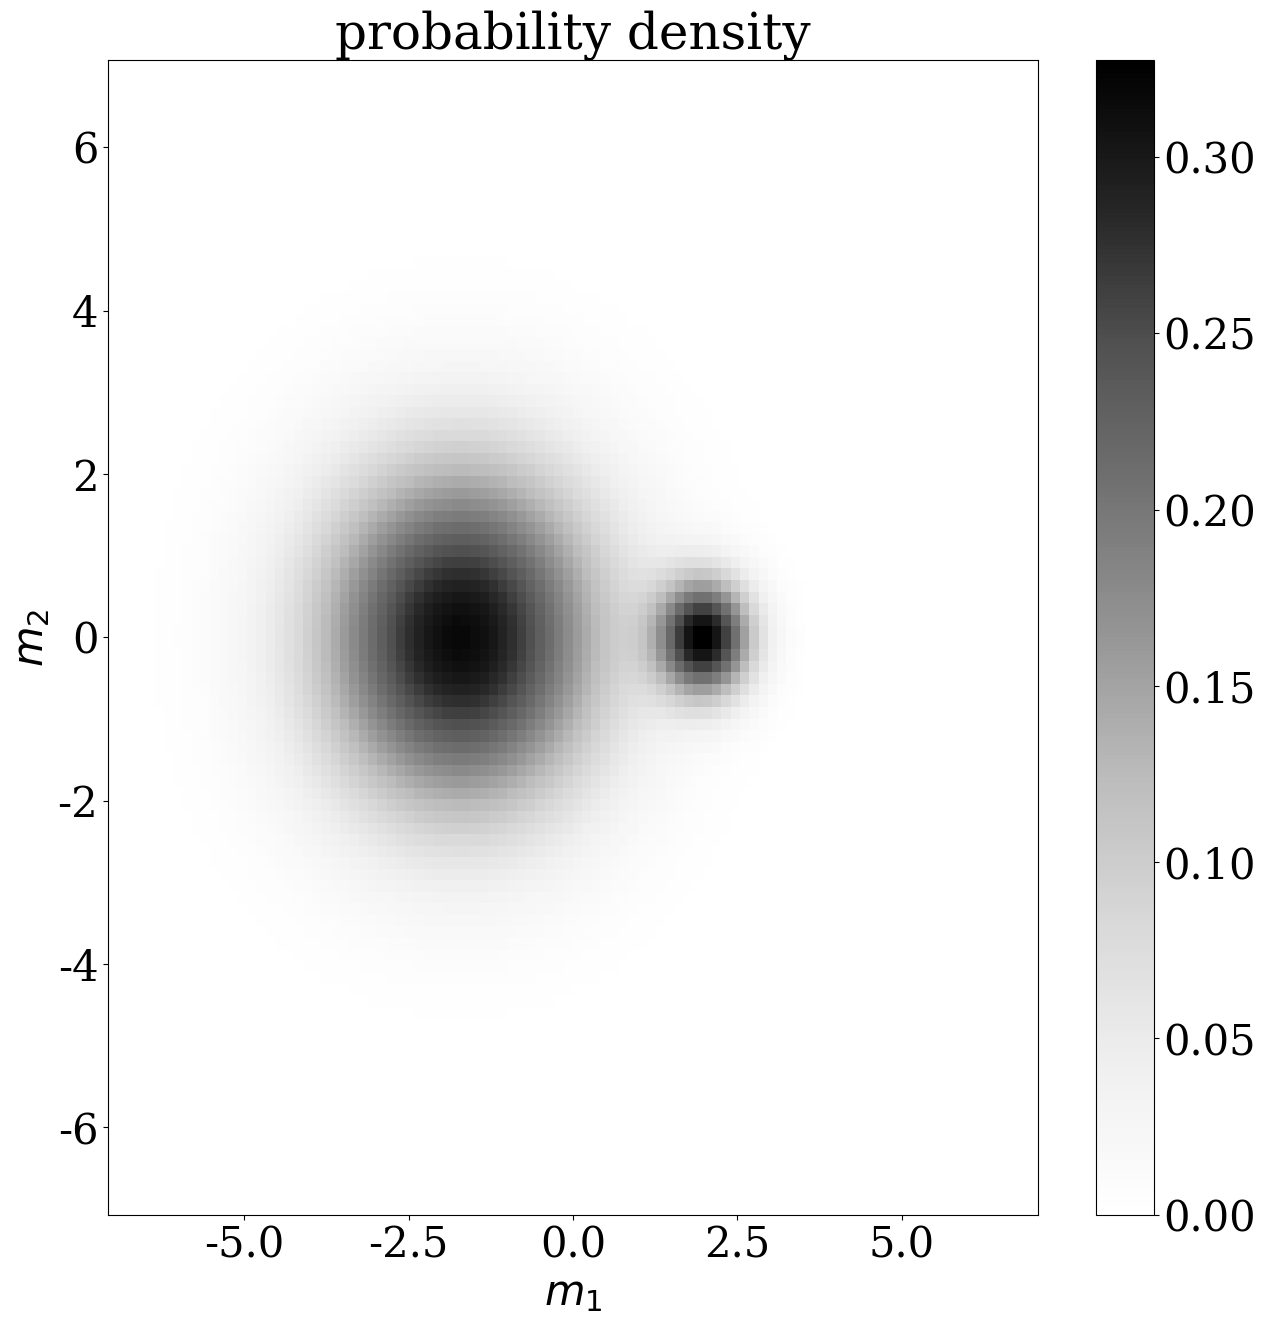
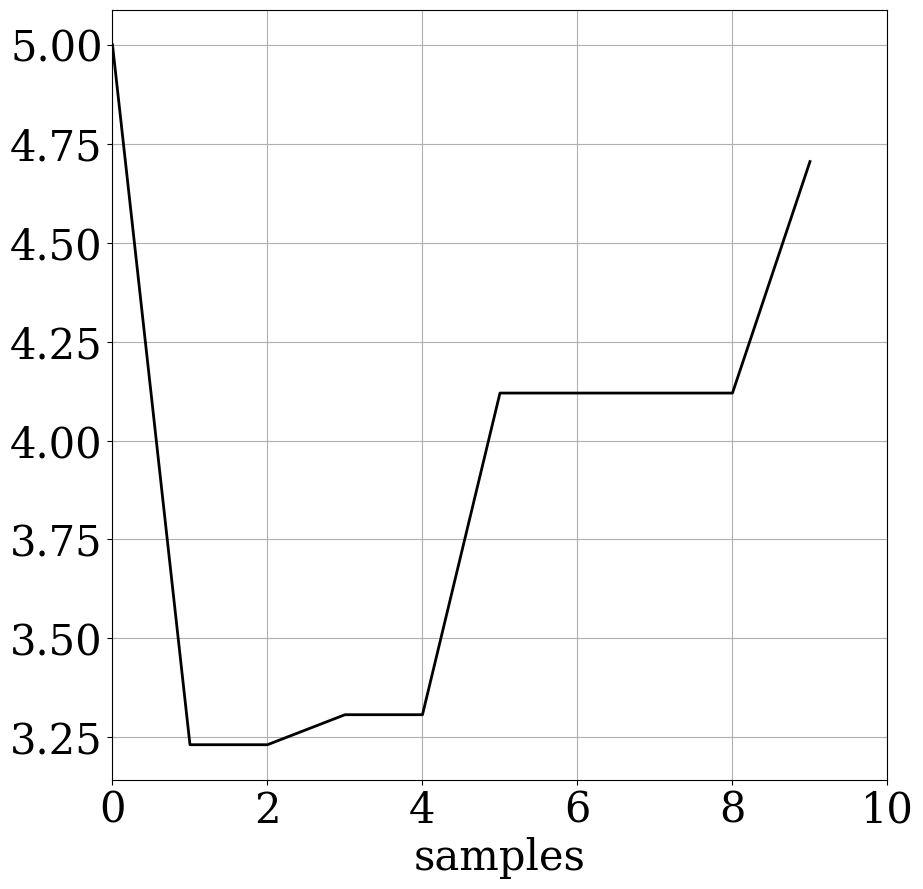
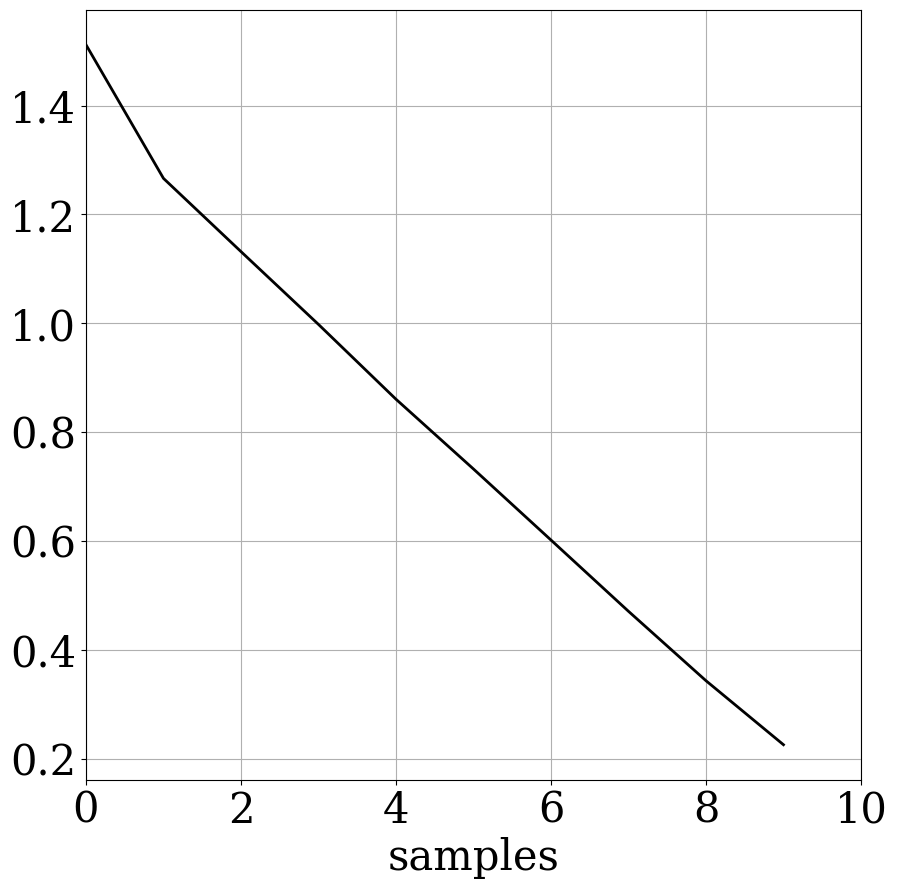
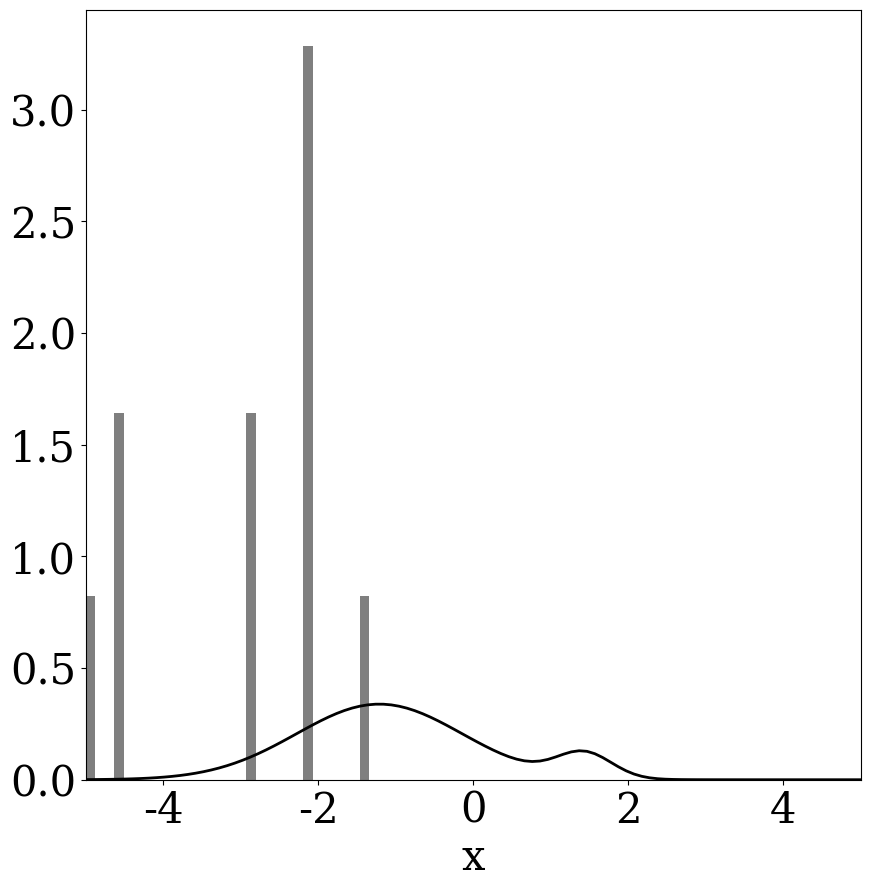
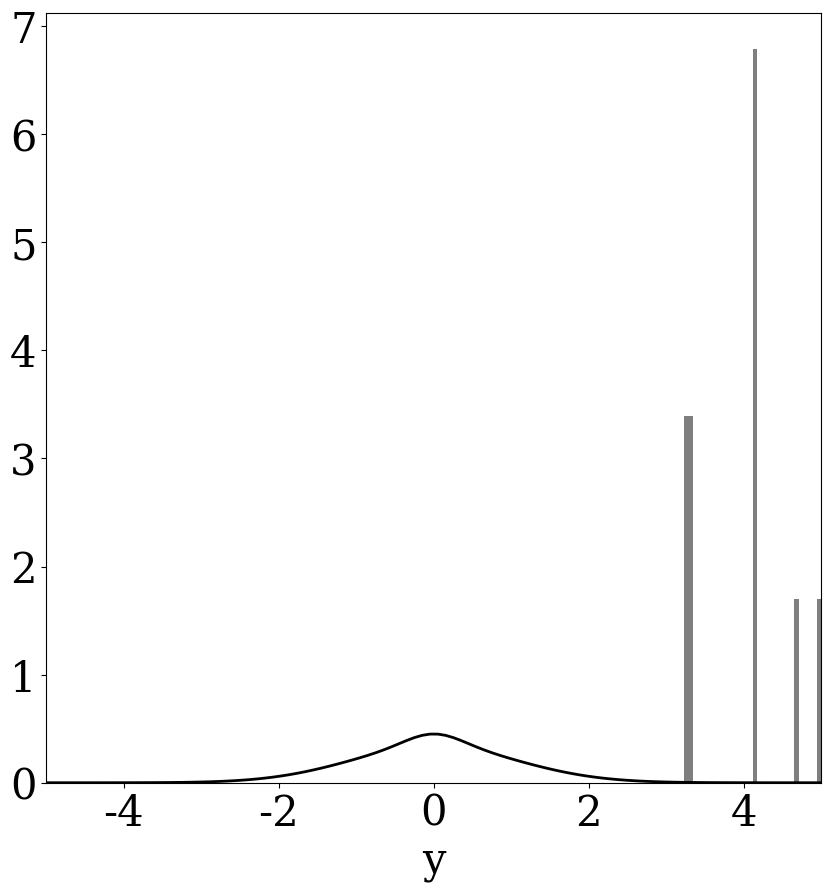
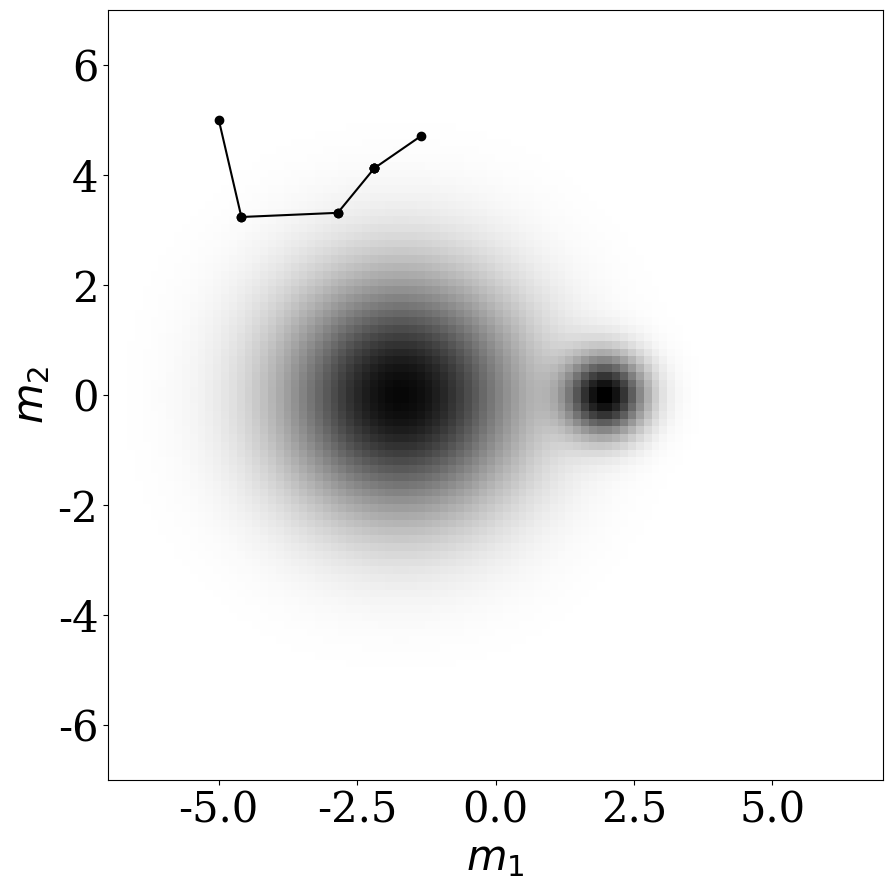

The matplotlib source for these figures, in order:
# ---
# jupyter:
#   jupytext:
#     text_representation:
#       extension: .py
#       format_name: light
#       format_version: '1.5'
#       jupytext_version: 1.6.0
#   kernelspec:
#     display_name: Python 3
#     language: python
#     name: python3
# ---

# # Metropolis-Hastings - II. Sampling a 2D distribution with global and local proposals
#
# In this notebook we consider the sampling of a 2-D probability density using the Metropolis-Hastings algorithm, either with global or with local proposals.

# # 0. Import packages and set some parameters

# +
import numpy as np
import matplotlib.pyplot as plt

plt.rcParams["font.family"] = "serif"
plt.rcParams.update({"font.size": 30})


# -

# # 1. Probability density
#
# We first define the probability density that we wish to sample. This can of course be adapted to make the problem simpler or more complicated.

# +
# Define probability density (not normalised).
def p(x, y):

    s1 = 1.5
    s2 = 0.5
    return np.exp(-0.5 * ((x + 1.7) ** 2 + y ** 2) / s1 ** 2) / (
        2.0 * np.pi * s2
    ) + np.exp(-0.5 * ((x - 2.0) ** 2 + y ** 2) / s2 ** 2) / (2.0 * np.pi * s2)


# Plot.
x = np.linspace(-7.0, 7.0, 100)
y = np.linspace(-7.0, 7.0, 100)
x, y = np.meshgrid(x, y)

plt.figure(figsize=(15, 15))
plt.pcolor(x, y, p(x, y), cmap="Greys")
plt.colorbar()
plt.xlabel(r"$m_1$")
plt.ylabel(r"$m_2$")
plt.title("probability density")
plt.show()
# -

# # 2. Input parameters
#
# Here we set the most important input parameters. They include a flag for local or global proposals, the proposal radius (only relevant for local proposals), and the total number of samples.

# +
# Make'global' or 'local' proposals.
proposal = "local"

# Proposal radius. Only relevant for local proposals.
sigma = 1.0

# Number of Metropolis-Hastings samples.
N = 10

# Number of samples for plotting.
N_plot = 10
# -

# # 3. Sampling
#
# Sampling starts by the generation of a random starting point and the evaluation of the probability for that point. We then randomly produce new samples - either by local or global proposals - and subject them to the Metropolis rule. The result is a vector containing all the samples.

# +
# Initialise sample vectors and number of accepted models.
sx = np.zeros(N)
sy = np.zeros(N)
accept = 0

# Initial values (randomly or deterministically chosen).
# sx[0],sy[0]=5.0*(np.random.rand(2)-0.5)
sx[0] = -5.0
sy[0] = 5.0

# Evaluate initial probability density.
p_current = p(sx[0], sy[0])

for it in range(1, N):

    # Make a new proposal.
    if proposal == "global":
        sx_prop, sy_prop = 10.0 * (np.random.rand(2) - 0.5)
    elif proposal == "local":
        sx_prop = sx[it - 1] + sigma * np.random.randn()
        sy_prop = sy[it - 1] + sigma * np.random.randn()

    # Evaluate probability of the proposal.
    p_prop = p(sx_prop, sy_prop)

    # Compute Metropolis ratio.
    m = p_prop / p_current

    # Evaluate Metropolis rule
    if m > np.random.rand():
        sx[it] = sx_prop
        sy[it] = sy_prop
        p_current = p_prop
        accept += 1
    else:
        sx[it] = sx[it - 1]
        sy[it] = sy[it - 1]
# -

# # 4. Output and analysis
#
# Following the sampling, we plot the results and perform some analyses.

# +
# Acceptance ratio.
print("acceptance ratio: %f " % (accept / N))

# Trace plots.
plt.figure(figsize=(10, 10))
plt.plot(sy, "k", linewidth=2)
plt.xlim([0, N])
plt.grid()
plt.xlabel("samples")
plt.savefig("trace.pdf")
plt.show()

# Auto-correlation.
cc = np.correlate(sy, sy, "full") / np.sum(sx * sx)
cc = cc[N - 1 :]

# Estimate of the effective sample size (Gelman et al., 2013).
Neff = 0.0
for i in range(N - 1):
    if cc[i] + cc[i + 1] > 0.0:
        Neff += cc[i]

Neff = N / (1.0 + 2.0 * Neff)
print("effective sample size: %f" % Neff)

# Plot autocorrelation function.
plt.figure(figsize=(10, 10))
plt.plot(cc[0:N_plot], "k", linewidth=2)
plt.xlabel("samples")
plt.xlim([0, N_plot])
plt.grid()
plt.savefig("autocorrelation.pdf")
plt.show()

# 1D marginals.
P = p(x, y)

px = 0.1 * np.sum(P, axis=0)
px = 10.0 * px / np.sum(px)

py = 0.1 * np.sum(P, axis=1)
py = 10.0 * py / np.sum(py)

plt.figure(figsize=(10, 10))
n, bins, patches = plt.hist(sx, 30, density=True, facecolor="k", alpha=0.5)
plt.plot(np.linspace(-5.0, 5.0, 100), px, "k", linewidth=2)
plt.xlabel("x")
# plt.title('x marginal')
plt.xlim([-5.0, 5.0])
plt.savefig("x_marginal.pdf")
plt.show()

plt.figure(figsize=(10, 10))
n, bins, patches = plt.hist(sy, 30, density=True, facecolor="k", alpha=0.5)
plt.plot(np.linspace(-5.0, 5.0, 100), py, "k", linewidth=2)
plt.xlabel("y")
# plt.title('y marginal')
plt.xlim([-5.0, 5.0])
plt.savefig("y_marginal.pdf")
plt.show()

# Plot samples.
if True:
    plt.figure(figsize=(10, 10))
    plt.pcolor(x, y, p(x, y), cmap="binary")
    # plt.colorbar()
    plt.xlabel(r"$m_1$")
    plt.ylabel(r"$m_2$")
    plt.plot(sx[0:N_plot], sy[0:N_plot], "k")
    plt.plot(sx[0:N_plot], sy[0:N_plot], "ko")
    plt.xlim([-7.0, 7.0])
    plt.ylim([-7.0, 7.0])
    plt.savefig("trajectories.pdf")
    # plt.title('trajectory')
    plt.show()
